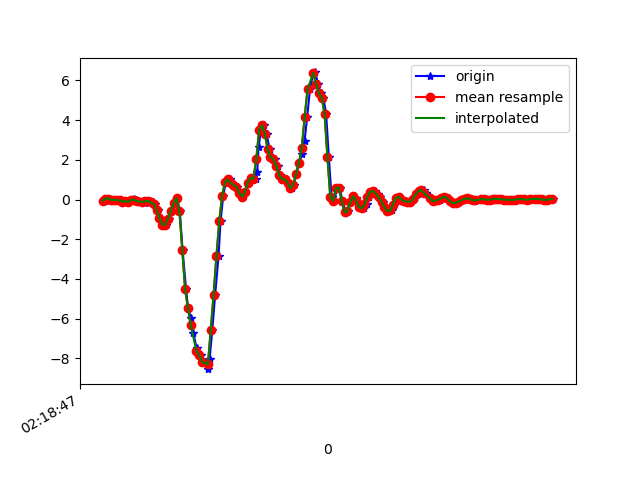

Values plotted in this chart, from the file beside it:
1617761927514, 457564207828248, -0.057951424, -0.09949321, 0.00987084
1617761927534, 457564226873064, 0.04956, 0.1204, 0.01354
1617761927555, 457564245893096, 0.03979, -0.09338, 0.02575
1617761927567, 457564264937928, -0.01397, 0.03368, -0.00479
1617761927590, 457564283957960, -0.0103, -0.1691, 0.05507
1617761927605, 457564302942920, -0.03963, -0.08605, 9.7E-5
1617761927630, 457564321957288, -0.02985, 0.2096, 0.03797
1617761927643, 457564340996456, -0.1154, -0.2204, 0.03675
1617761927662, 457564360010792, -0.0665, 0.2414, 0.02331
1617761927681, 457564379049960, -0.1264, -0.04574, 0.07462
1617761927706, 457564398064328, -0.05306, -0.09583, 0.05507
1617761927719, 457564417124040, 0.03001, 0.1803, 0.05263
1617761927738, 457564436139720, -0.01397, -0.2168, 0.1088
1617761927757, 457564455180232, -0.07383, 0.07521, 0.0563
1617761927781, 457564474195880, -0.06528, 0.2292, 0.1162
1617761927795, 457564493236392, -0.1899, -0.08483, 0.1137
1617761927814, 457564512306664, -0.07383, 0.1583, 0.1076
1617761927833, 457564531323944, -0.07994, -0.03474, 0.1626
1617761927855, 457564550365960, -0.1484, -0.1875, 0.1797
1617761927872, 457564569383240, -0.2168, 0.008019, 0.1626
1617761927890, 457564588556785, -0.5222, -0.03108, 0.1357
1617761927909, 457564607511889, -0.9217, -0.108, 0.1125
1617761927930, 457564626551185, -1.259, -0.1251, 0.09539
1617761927947, 457564645565777, -1.272, -0.1532, 0.04897
1617761927966, 457564664605073, -0.9559, -0.1789, 0.02209
1617761927985, 457564683619601, -0.565, -0.218, 0.04041
1617761928004, 457564702711825, -0.1679, -0.2229, 0.06363
1617761928024, 457564721728337, 0.07522, -0.2046, 0.1345
1617761928043, 457564740769617, -0.5955, -0.2143, 0.297
1617761928062, 457564759786193, -2.519, -0.4355, 0.534
1617761928087, 457564778827537, -4.531, -0.7776, 0.7368
1617761928101, 457564797868881, -5.469, -0.929, 0.8846
1617761928120, 457564816902161, -5.95, -0.9962, 0.8834
1617761928138, 457564835944017, -6.716, -1.337, 0.782
1617761928161, 457564854961105, -7.495, -1.792, 0.6635
1617761928176, 457564874003025, -7.812, -2.057, 0.5242
1617761928195, 457564893020049, -7.837, -2.349, 0.2212
1617761928217, 457564912067665, -8.19, -2.66, -0.1257
1617761928240, 457564931084881, -8.547, -2.743, -0.3713
1617761928252, 457564950126929, -8.053, -2.604, -0.4813
1617761928271, 457564969168977, -6.589, -2.307, -0.4067
1617761928291, 457564988186257, -4.802, -1.922, -0.419
1617761928315, 457565007224529, -2.853, -1.428, -0.4984
1617761928329, 457565026241681, -1.089, -0.8924, -0.4959
1617761928348, 457565045283601, 0.1803, -0.3451, -0.4238
1617761928366, 457565064325521, 0.8779, 0.2133, -0.3273
1617761928392, 457565083342737, 1.017, 0.7154, -0.2369
1617761928405, 457565102384657, 0.8278, 1.133, -0.08787
1617761928424, 457565121381777, 0.7276, 1.583, 0.1308
1617761928443, 457565140423185, 0.647, 2.054, 0.2481
1617761928463, 457565159464593, 0.3354, 2.439, 0.2774
1617761928481, 457565178481297, 0.1461, 2.703, 0.3092
1617761928500, 457565197522833, 0.3733, 2.922, 0.3862
1617761928522, 457565216529169, 0.8571, 3.126, 0.5157
1617761928540, 457565235570449, 1.088, 3.492, 0.4485
1617761928578, 457565254611729, 1.049, 3.98, 0.1931
1617761928587, 457565273652881, 1.407, 4.636, -0.05366
1617761928596, 457565292669329, 2.635, 5.467, -0.2284
1617761928614, 457565311701393, 3.528, 6.146, -0.6743
1617761928633, 457565330742545, 3.74, 6.093, -0.97
1617761928652, 457565349758737, 3.309, 5.358, -1.179
... 106 more rows
